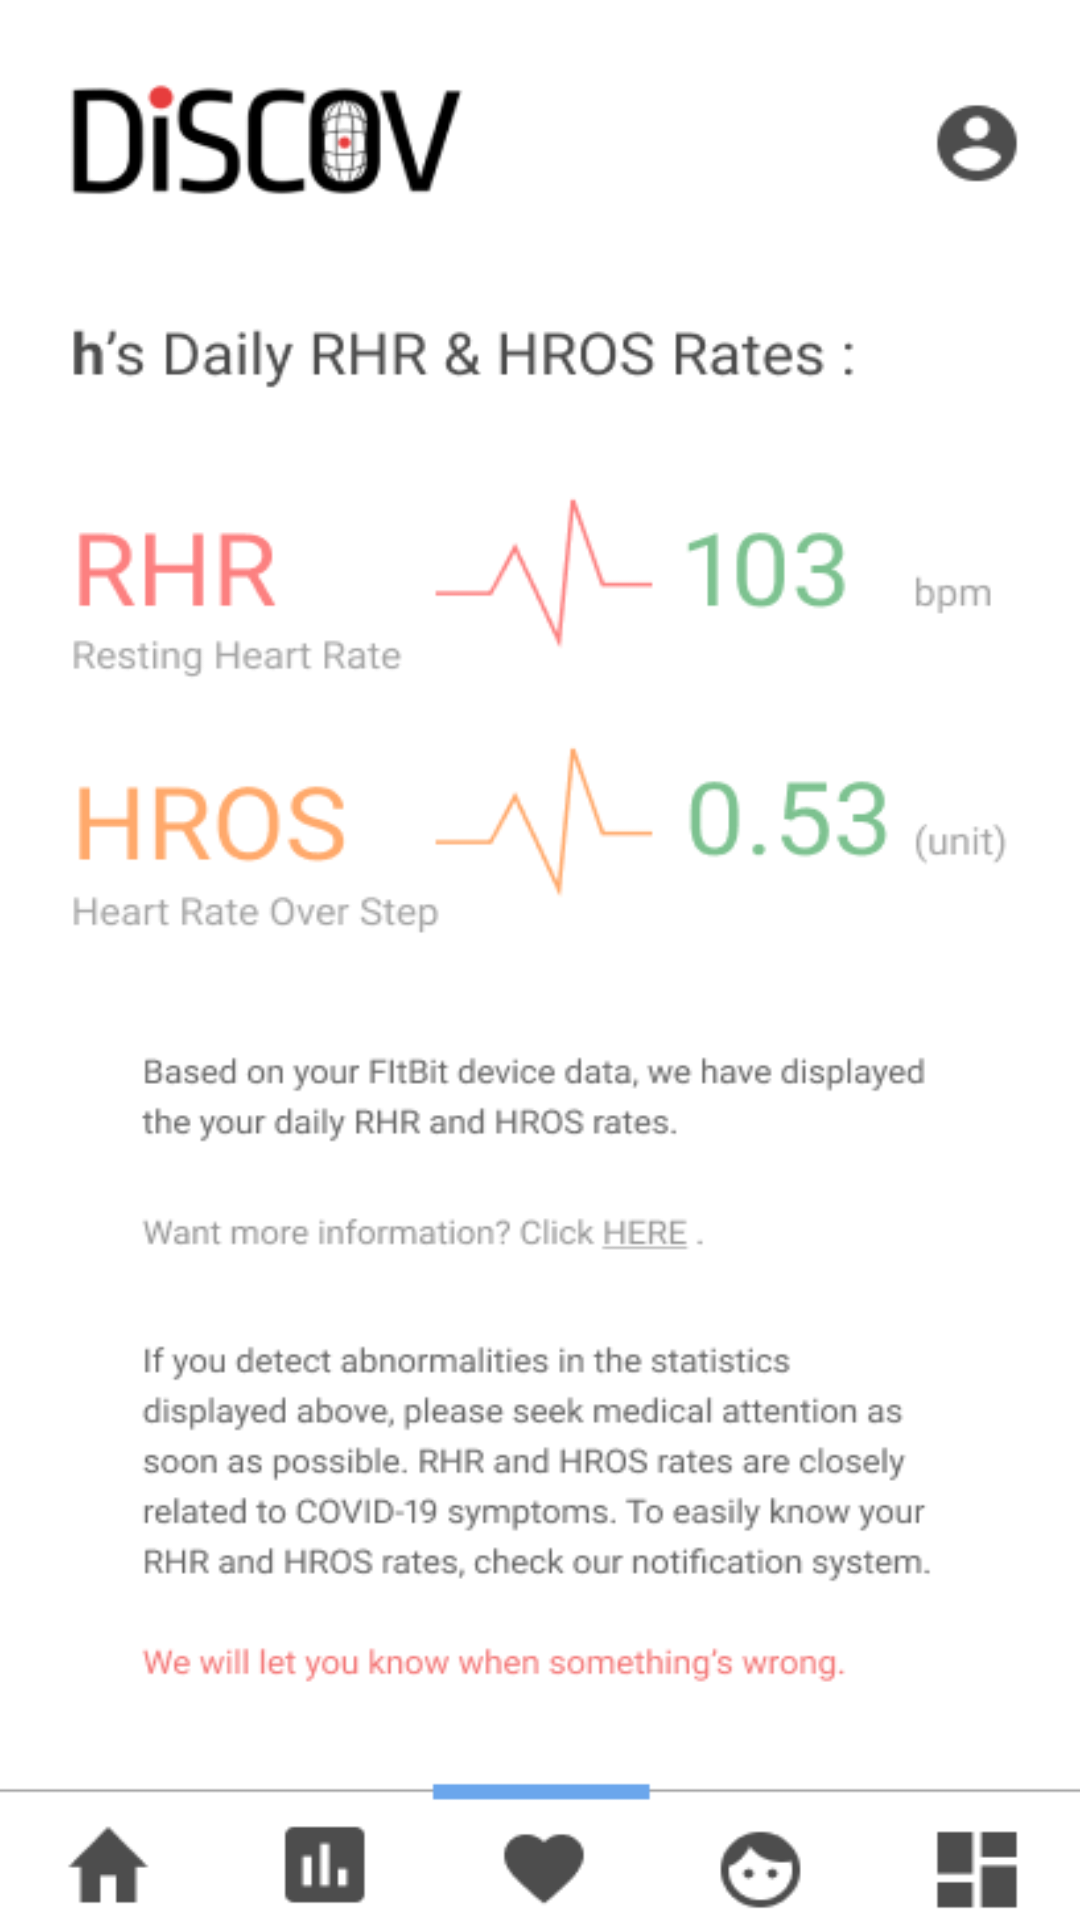

Write the Android layout XML for this screen, with the resource values it uses.
<!-- AndroidManifest.xml: application theme Theme.DisCOV -->
<!-- res/layout/activity_heart.xml -->
<?xml version="1.0" encoding="utf-8"?>

<androidx.constraintlayout.widget.ConstraintLayout xmlns:android="http://schemas.android.com/apk/res/android"
    xmlns:app="http://schemas.android.com/apk/res-auto"
    xmlns:tools="http://schemas.android.com/tools"
    android:layout_width="match_parent"
    android:layout_height="match_parent"
    android:background="@drawable/heart"
    tools:context=".HeartActivity">

    <Button
        android:id="@+id/buttonHome"
        android:layout_width="85dp"
        android:layout_height="60dp"
        android:text=""
        android:background="#00000000"
        app:layout_constraintBottom_toBottomOf="parent"
        app:layout_constraintStart_toStartOf="parent" />
    <Button
        android:id="@+id/buttonGraph"
        android:layout_width="80dp"
        android:layout_height="60dp"
        android:text=""
        android:background="#00000000"
        app:layout_constraintBottom_toBottomOf="parent"
        app:layout_constraintStart_toEndOf="@+id/buttonHome" />
    <Button
        android:id="@+id/buttonHeart"
        android:layout_width="80dp"
        android:layout_height="60dp"
        android:text=""
        android:background="#00000000"
        app:layout_constraintBottom_toBottomOf="parent"
        app:layout_constraintStart_toEndOf="@+id/buttonGraph" />
    <Button
        android:id="@+id/buttonCheck"
        android:layout_width="80dp"
        android:layout_height="60dp"
        android:text=""
        android:background="#00000000"
        app:layout_constraintBottom_toBottomOf="parent"
        app:layout_constraintStart_toEndOf="@+id/buttonHeart" />
    <Button
        android:id="@+id/buttonNoti"
        android:layout_width="80dp"
        android:layout_height="60dp"
        android:text=""
        android:background="#00000000"
        app:layout_constraintBottom_toBottomOf="parent"
        app:layout_constraintStart_toEndOf="@+id/buttonCheck" />
</androidx.constraintlayout.widget.ConstraintLayout>
<!-- resources referenced by this layout -->
<resources>
  <!-- drawable heart: png bitmap (drawable, 46530 bytes) -->
  <style name="Theme.DisCOV" parent="Theme.MaterialComponents.DayNight.NoActionBar">
          
          <item name="colorPrimary">#00000000</item>
          <item name="colorPrimaryVariant">#00000000</item>
          <item name="colorOnPrimary">#00000000</item>
          
          <item name="colorSecondary">#5588FF </item>
          <item name="colorSecondaryVariant">#5588FF</item>
          <item name="colorOnSecondary">@color/black</item>
          
          <item name="android:windowFullscreen">true</item>
          <item name="android:statusBarColor" tools:targetApi="l">?attr/colorPrimaryVariant</item>
          
      </style>
  <!-- not gathered from this repository: default colours our renderer supplied (Android Studio template values) -->
  <color name="black">#FF000000</color>
</resources>
